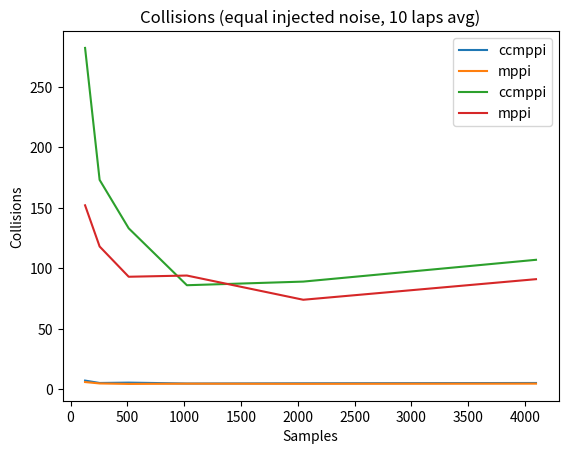

Here is the Python script that generated this plot:
import numpy as np
import matplotlib.pyplot as plt

def addDatapoint(group, samples, laptime, collision, gif):
    group.append([samples,laptime,collision,gif])

ccmppi = []
addDatapoint(ccmppi,128, 7.2436, 282,40)
addDatapoint(ccmppi,256, 5.2618,173,43)
addDatapoint(ccmppi,512, 5.5545, 133, 41)
addDatapoint(ccmppi,1024, 4.8309, 86, 43)
addDatapoint(ccmppi,2048, 5.0109, 89, 42)
addDatapoint(ccmppi,4096, 5.2564, 107, 45)

mppi = []
addDatapoint(mppi, 128, 6.0273, 152, 34)
addDatapoint(mppi, 256, 4.8655, 118, 35)
addDatapoint(mppi, 512, 4.4836, 93, 36)
addDatapoint(mppi, 1024, 4.6891, 94, 37)
addDatapoint(mppi, 2048, 4.5782, 74, 38)
addDatapoint(mppi, 4096, 4.72, 91, 39)

ccmppi = np.array(ccmppi)
mppi = np.array(mppi)

plt.plot(ccmppi[:,0], ccmppi[:,1], label='ccmppi')
plt.plot(mppi[:,0], mppi[:,1], label= 'mppi')
plt.title("Laptime (equal injected noise, 10 laps avg)")
plt.xlabel("Samples")
plt.ylabel("Laptime (s)")
plt.legend()
plt.show()

plt.plot(ccmppi[:,0], ccmppi[:,2], label='ccmppi')
plt.plot(mppi[:,0], mppi[:,2], label= 'mppi')
plt.title("Collisions (equal injected noise, 10 laps avg)")
plt.xlabel("Samples")
plt.ylabel("Collisions")
plt.legend()
plt.show()
